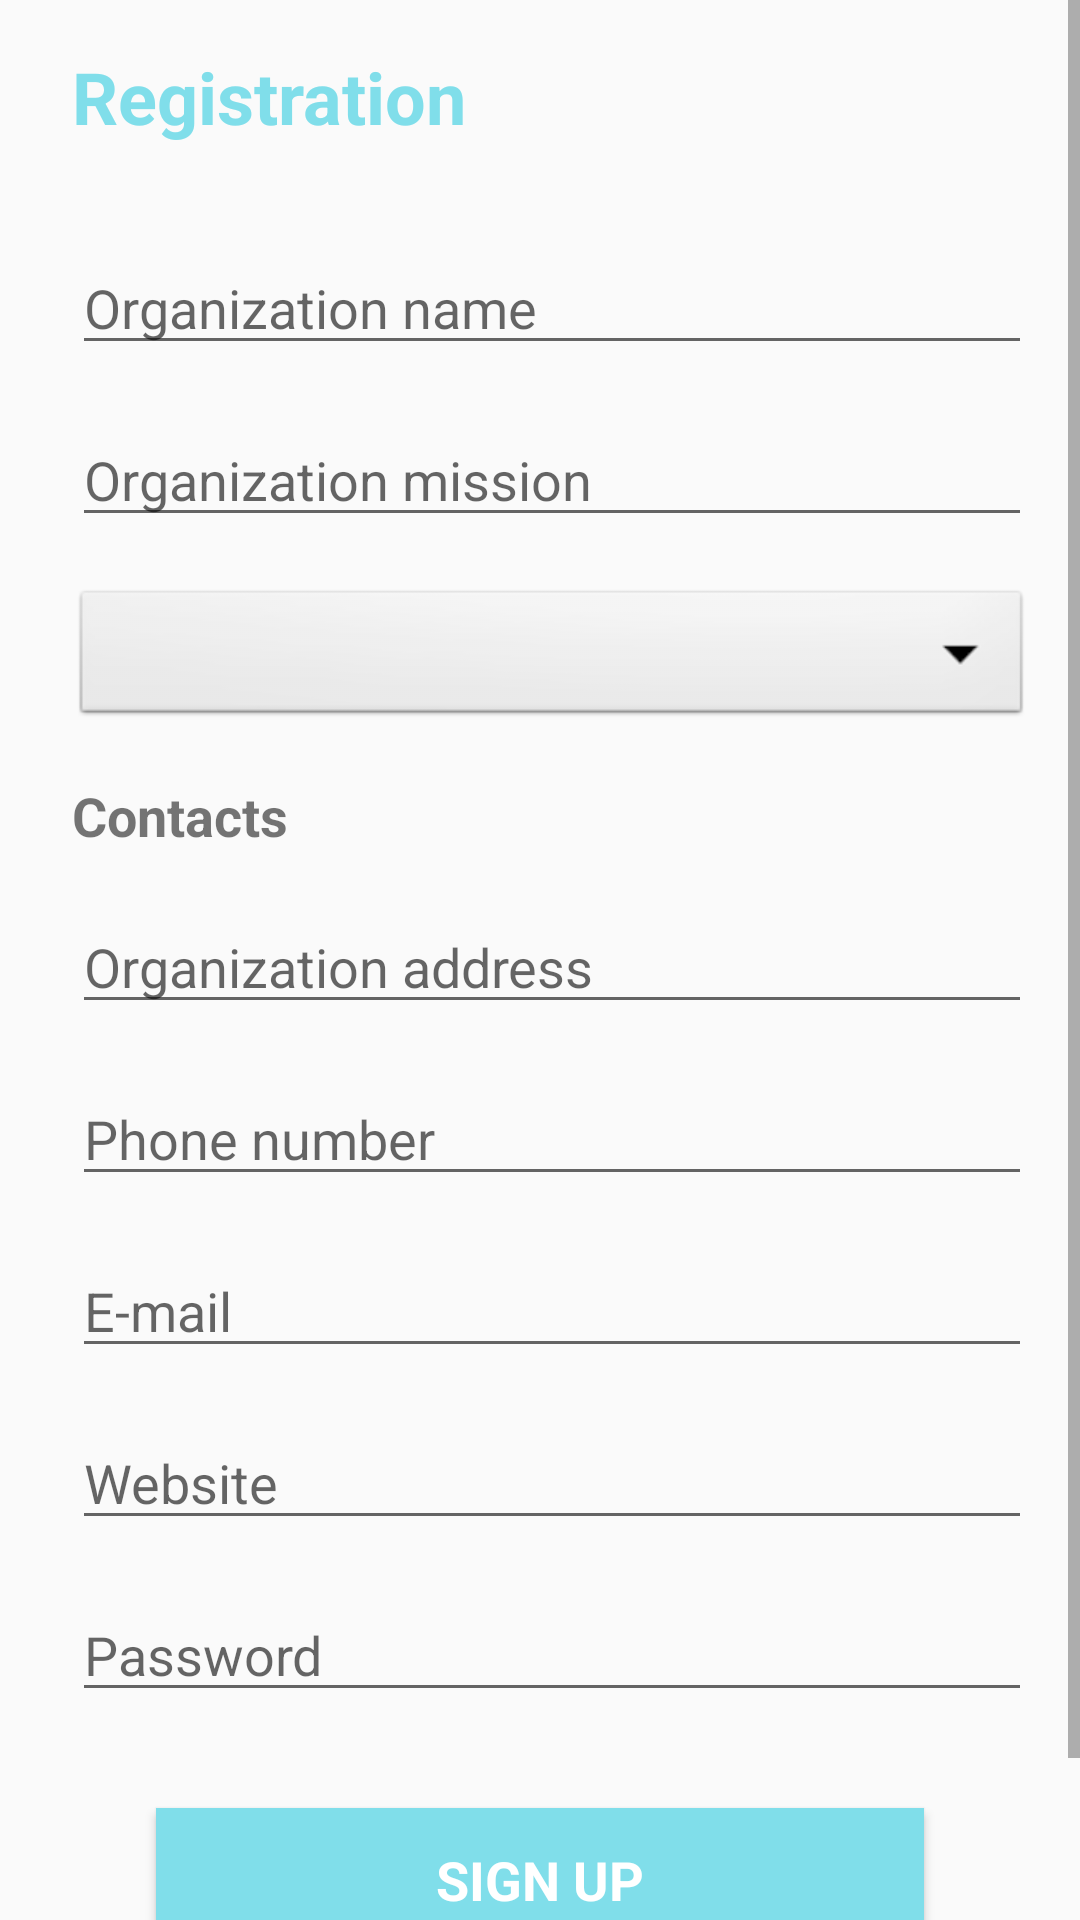

Reconstruct the res/layout file that produces this screen, plus the resources it refers to.
<!-- AndroidManifest.xml: application theme AppTheme -->
<!-- res/layout/activity_organization_signup.xml -->
<?xml version="1.0" encoding="utf-8"?>
<ScrollView xmlns:android="http://schemas.android.com/apk/res/android"
    xmlns:app="http://schemas.android.com/apk/res-auto"
    xmlns:tools="http://schemas.android.com/tools"
    android:layout_width="match_parent"
    android:layout_height="match_parent"
    android:fillViewport="true">
<android.support.constraint.ConstraintLayout xmlns:android="http://schemas.android.com/apk/res/android"
    xmlns:app="http://schemas.android.com/apk/res-auto"
    xmlns:tools="http://schemas.android.com/tools"
    android:layout_width="match_parent"
    android:layout_height="match_parent"
    tools:context="kz.lightapp.lightapp.Volunteer.VolunteersSignUpActivity">

    <TextView
        android:id="@+id/signInTextview"
        android:layout_width="320dp"
        android:layout_height="wrap_content"
        android:layout_marginBottom="8dp"
        android:layout_marginEnd="8dp"
        android:layout_marginLeft="8dp"
        android:layout_marginRight="8dp"
        android:layout_marginStart="8dp"
        android:layout_marginTop="16dp"
        android:clickable="true"
        android:fontFamily="Helvetica"
        android:onClick="openLoginPage"
        android:text="Already have an account?"
        android:textAlignment="center"
        android:textColor="@color/styleButton"
        android:textSize="18sp"
        android:textStyle="bold"
        app:layout_constraintBottom_toBottomOf="parent"
        app:layout_constraintLeft_toLeftOf="parent"
        app:layout_constraintRight_toRightOf="parent"
        app:layout_constraintTop_toBottomOf="@+id/organizationRegistrationButton" />

    <EditText
        android:id="@+id/websiteInput"
        android:layout_width="320dp"
        android:layout_height="wrap_content"
        android:layout_marginLeft="24dp"
        android:layout_marginStart="24dp"
        android:layout_marginTop="16dp"
        android:ems="10"
        android:hint="Website"
        android:inputType="textPersonName"
        app:layout_constraintLeft_toLeftOf="parent"
        app:layout_constraintTop_toBottomOf="@+id/emailInput" />

    <Button
        android:id="@+id/organizationRegistrationButton"
        android:layout_width="256dp"
        android:layout_height="wrap_content"
        android:layout_marginEnd="8dp"
        android:layout_marginLeft="8dp"
        android:layout_marginRight="8dp"
        android:layout_marginStart="8dp"
        android:layout_marginTop="32dp"
        android:background="@color/styleButton"
        android:fontFamily="Helvetica"
        android:text="Sign up"
        android:textAlignment="center"
        android:textColor="@color/background"
        android:textSize="18sp"
        android:textStyle="bold"
        app:layout_constraintLeft_toLeftOf="parent"
        app:layout_constraintRight_toRightOf="parent"
        app:layout_constraintTop_toBottomOf="@+id/passwordInput" />

    <EditText
        android:id="@+id/emailInput"
        android:layout_width="320dp"
        android:layout_height="wrap_content"
        android:layout_marginLeft="24dp"
        android:layout_marginStart="24dp"
        android:layout_marginTop="16dp"
        android:ems="10"
        android:hint="E-mail"
        android:inputType="textEmailAddress"
        app:layout_constraintLeft_toLeftOf="parent"
        app:layout_constraintTop_toBottomOf="@+id/phoneInput" />

    <EditText
        android:id="@+id/phoneInput"
        android:layout_width="320dp"
        android:layout_height="wrap_content"
        android:layout_marginLeft="24dp"
        android:layout_marginStart="24dp"
        android:layout_marginTop="16dp"
        android:ems="10"
        android:hint="Phone number"
        android:inputType="phone"
        app:layout_constraintLeft_toLeftOf="parent"
        app:layout_constraintTop_toBottomOf="@+id/addressInput" />

    <EditText
        android:id="@+id/passwordInput"
        android:layout_width="320dp"
        android:layout_height="wrap_content"
        android:layout_marginLeft="24dp"
        android:layout_marginStart="24dp"
        android:layout_marginTop="16dp"
        android:ems="10"
        android:hint="Password"
        android:inputType="textPassword"
        app:layout_constraintLeft_toLeftOf="parent"
        app:layout_constraintTop_toBottomOf="@+id/websiteInput" />

    <EditText
        android:id="@+id/addressInput"
        android:layout_width="320dp"
        android:layout_height="wrap_content"
        android:layout_marginLeft="24dp"
        android:layout_marginStart="24dp"
        android:layout_marginTop="16dp"
        android:ems="10"
        android:hint="Organization address"
        android:inputType="textPersonName"
        app:layout_constraintLeft_toLeftOf="parent"
        app:layout_constraintTop_toBottomOf="@+id/contactsTextview" />

    <TextView
        android:id="@+id/contactsTextview"
        android:layout_width="320dp"
        android:layout_height="wrap_content"
        android:layout_marginLeft="24dp"
        android:layout_marginStart="24dp"
        android:layout_marginTop="16dp"
        android:fontFamily="Helvetica"
        android:text="Contacts"
        android:textAlignment="viewStart"
        android:textSize="18sp"
        android:textStyle="bold"
        app:layout_constraintLeft_toLeftOf="parent"
        app:layout_constraintTop_toBottomOf="@+id/categoryList" />

    <EditText
        android:id="@+id/orgMissionInput"
        android:layout_width="320dp"
        android:layout_height="wrap_content"
        android:layout_marginEnd="6dp"
        android:layout_marginLeft="24dp"
        android:layout_marginRight="6dp"
        android:layout_marginStart="24dp"
        android:layout_marginTop="16dp"
        android:ems="10"
        android:hint="Organization mission"
        android:inputType="textPersonName"
        app:layout_constraintHorizontal_bias="0.0"
        app:layout_constraintLeft_toLeftOf="parent"
        app:layout_constraintRight_toRightOf="parent"
        app:layout_constraintTop_toBottomOf="@+id/orgNameInput" />

    <EditText
        android:id="@+id/orgNameInput"
        android:layout_width="320dp"
        android:layout_height="wrap_content"
        android:layout_marginLeft="24dp"
        android:layout_marginStart="24dp"
        android:layout_marginTop="32dp"
        android:ems="10"
        android:hint="Organization name"
        android:inputType="textPersonName"
        app:layout_constraintLeft_toLeftOf="parent"
        app:layout_constraintTop_toBottomOf="@+id/registrationTextview" />

    <TextView
        android:id="@+id/registrationTextview"
        android:layout_width="wrap_content"
        android:layout_height="wrap_content"
        android:layout_marginLeft="24dp"
        android:layout_marginStart="24dp"
        android:layout_marginTop="16dp"
        android:fontFamily="Helvetica"
        android:text="Registration"
        android:textAlignment="viewStart"
        android:textColor="@color/styleButton"
        android:textSize="24sp"
        android:textStyle="bold"
        app:layout_constraintLeft_toLeftOf="parent"
        app:layout_constraintTop_toTopOf="parent" />

    <Spinner
        android:id="@+id/categoryList"
        android:layout_width="320dp"
        android:layout_height="wrap_content"
        android:layout_marginEnd="8dp"
        android:layout_marginLeft="24dp"
        android:layout_marginRight="8dp"
        android:layout_marginStart="24dp"
        android:layout_marginTop="16dp"
        android:background="@android:drawable/btn_dropdown"
        android:prompt="@string/spinnerPrompt"
        android:spinnerMode="dropdown"
        app:layout_constraintLeft_toLeftOf="parent"
        app:layout_constraintRight_toRightOf="parent"
        app:layout_constraintTop_toBottomOf="@+id/orgMissionInput"
        app:layout_constraintHorizontal_bias="0.0" />
</android.support.constraint.ConstraintLayout>
    </ScrollView>
<!-- resources referenced by this layout -->
<resources>
  <color name="background">#ffffff</color>
  <color name="styleButton">#80deea</color>
  <string name="spinnerPrompt">Select one</string>
  <style name="AppTheme" parent="Theme.AppCompat.Light.DarkActionBar">
          <item name="colorPrimary">@color/toolBar</item>
          <item name="colorPrimaryDark">@color/colorPrimaryDark</item>
          <item name="colorAccent">@color/styleButton</item>
      </style>
  <color name="toolBar">#81d4fa</color>
  <color name="colorPrimaryDark">#303F9F</color>
</resources>
